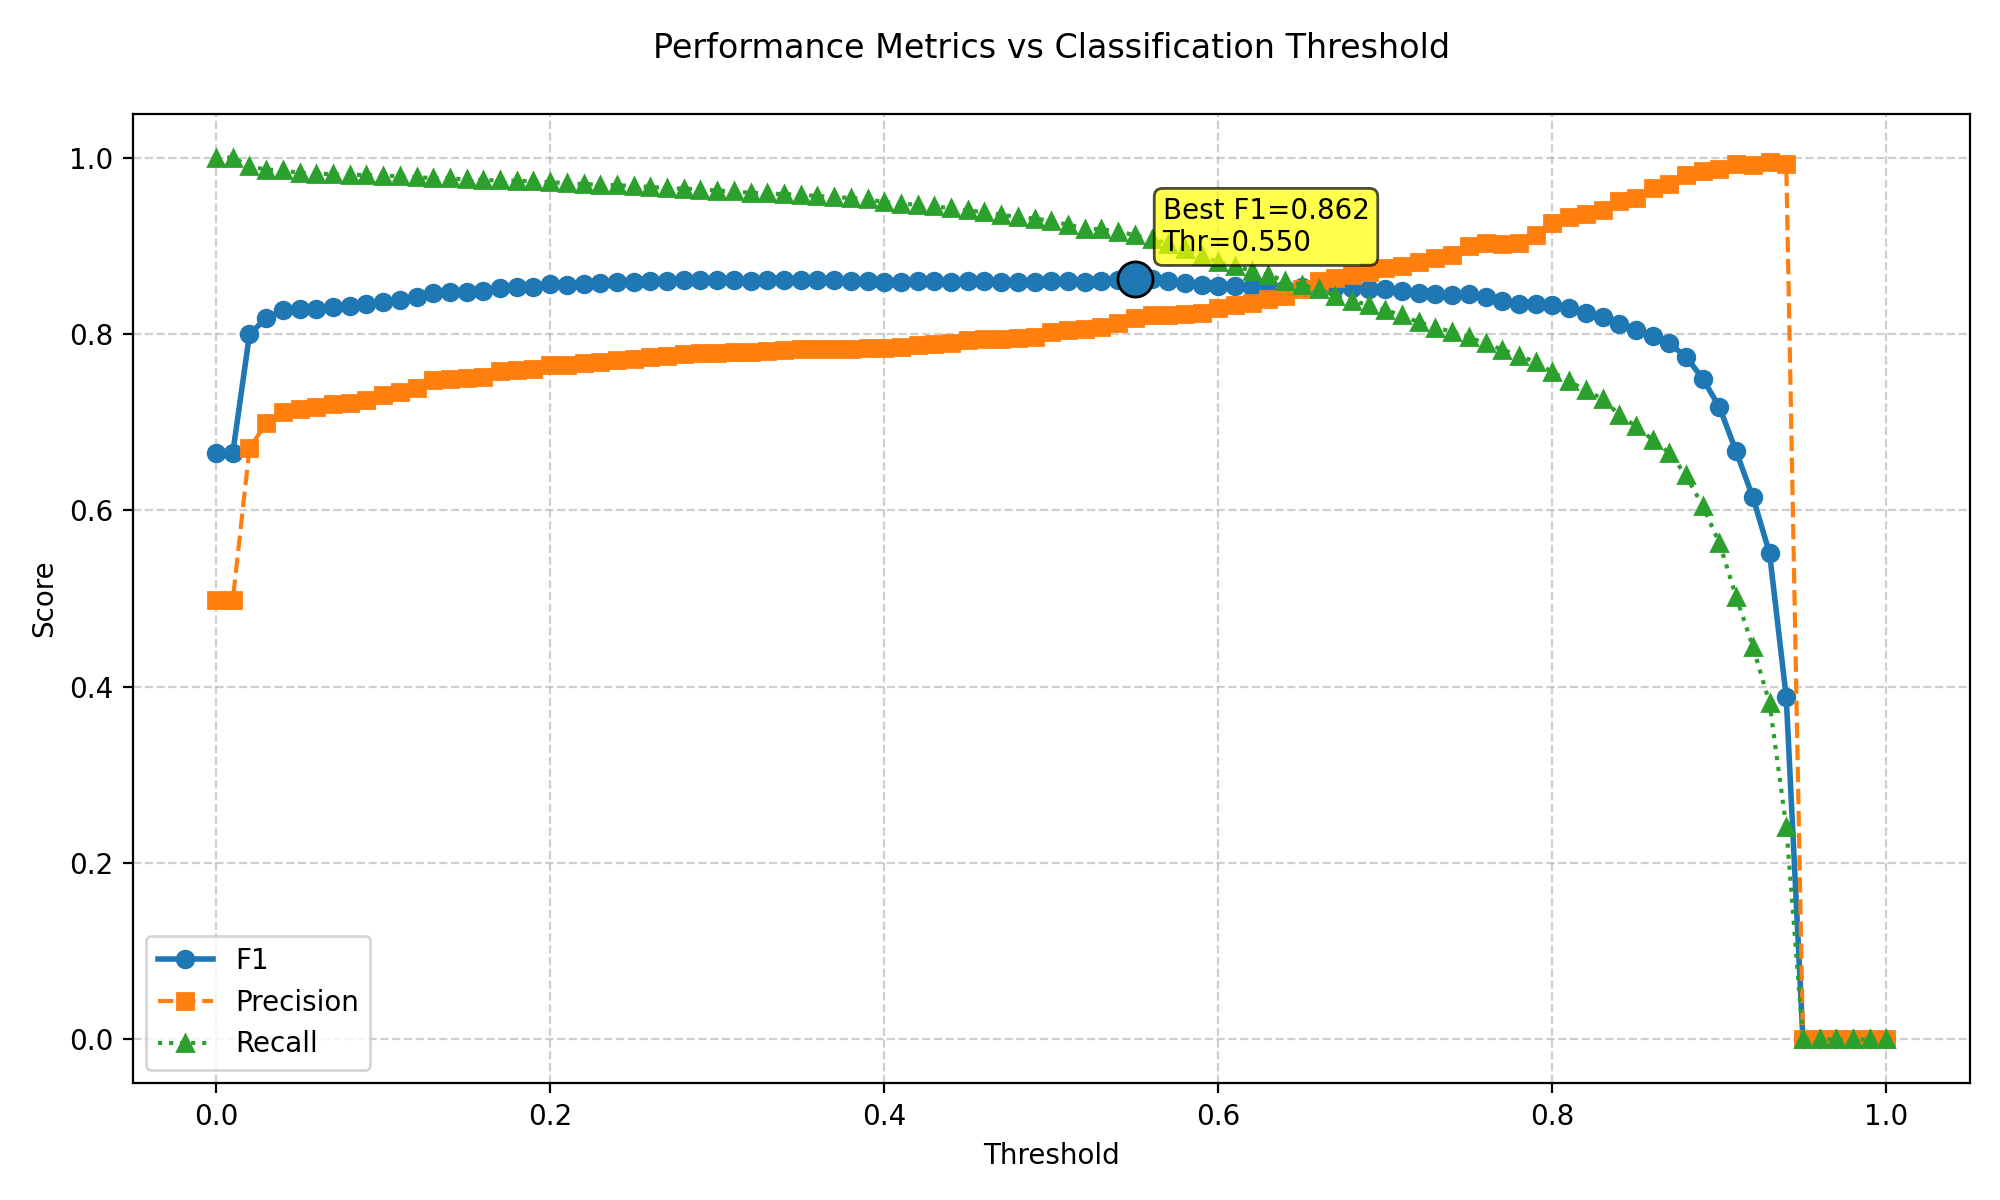

The data file committed next to this chart (first rows):
threshold, f1, precision, recall
0.0, 0.6649, 0.4981, 1.0
0.01, 0.6649, 0.4981, 1.0
0.02, 0.7995, 0.6702, 0.9904
0.03, 0.8183, 0.6991, 0.9863
0.04, 0.8268, 0.712, 0.9856
0.05, 0.8279, 0.7152, 0.9827
0.06, 0.8288, 0.717, 0.9819
0.07, 0.831, 0.7207, 0.9812
0.08, 0.8313, 0.7215, 0.9804
0.09, 0.8339, 0.7255, 0.9804
0.1, 0.8368, 0.7303, 0.9797
0.11, 0.8391, 0.7342, 0.979
0.12, 0.8417, 0.739, 0.9775
0.13, 0.8469, 0.7473, 0.9771
0.14, 0.8479, 0.7493, 0.9764
0.15, 0.848, 0.7501, 0.9753
0.16, 0.8483, 0.7511, 0.9745
0.17, 0.8523, 0.7575, 0.9742
0.18, 0.8534, 0.7596, 0.9738
0.19, 0.8538, 0.7605, 0.9731
0.2, 0.8562, 0.7648, 0.9723
0.21, 0.8554, 0.7645, 0.9708
0.22, 0.8564, 0.7666, 0.9701
0.23, 0.8575, 0.7687, 0.9694
0.24, 0.8585, 0.7709, 0.9686
0.25, 0.8588, 0.7719, 0.9679
0.26, 0.8597, 0.7739, 0.9668
0.27, 0.8596, 0.7748, 0.9653
0.28, 0.8609, 0.7771, 0.9649
0.29, 0.861, 0.778, 0.9638
0.3, 0.8612, 0.779, 0.9627
0.31, 0.8613, 0.7799, 0.9616
0.32, 0.8605, 0.7797, 0.9601
0.33, 0.8609, 0.7807, 0.9594
0.34, 0.8612, 0.7818, 0.9587
0.35, 0.8616, 0.7828, 0.9579
0.36, 0.8608, 0.7825, 0.9564
0.37, 0.8609, 0.7835, 0.9553
0.38, 0.8604, 0.7833, 0.9542
0.39, 0.8605, 0.7843, 0.9531
0.4, 0.8586, 0.7837, 0.9494
0.41, 0.8593, 0.7858, 0.948
0.42, 0.86, 0.788, 0.9465
0.43, 0.8597, 0.7888, 0.9446
0.44, 0.8595, 0.7897, 0.9428
0.45, 0.8603, 0.793, 0.9402
0.46, 0.8599, 0.7938, 0.938
0.47, 0.8593, 0.7946, 0.9354
0.48, 0.8585, 0.7953, 0.9324
0.49, 0.8584, 0.7963, 0.931
0.5, 0.8605, 0.8022, 0.928
0.51, 0.8598, 0.804, 0.924
0.52, 0.859, 0.8059, 0.9195
0.53, 0.8601, 0.8084, 0.9188
0.54, 0.8609, 0.8119, 0.9162
0.55, 0.8625, 0.8179, 0.9121
0.56, 0.8622, 0.8212, 0.9073
0.57, 0.8603, 0.8218, 0.9025
0.58, 0.8576, 0.8222, 0.8963
0.59, 0.8551, 0.8238, 0.8889
... 41 more rows
